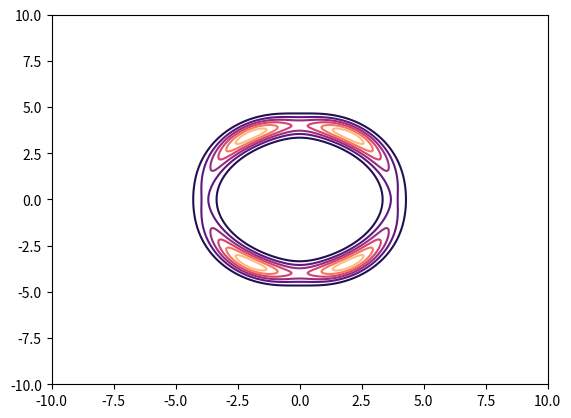

Recreate this plot in Python.
import matplotlib.pyplot as plt
import numpy as np

# Create grid and multivariate normal
x = np.linspace(-10,10,300)
y = np.linspace(-10,10,300)
X, Y = np.meshgrid(x,y)
pos = np.empty(X.shape + (2,))
pos[:, :, 0] = X; pos[:, :, 1] = Y


def circle_pdf(pos):

    n1, n2, _ = pos.shape
    pos = pos.reshape(-1,2)
    z1, z2 = pos[:,0], pos[:,1]
    norm = (z1**2 + z2**2)**0.5
    exp1 = np.exp(-0.2 * ((z1 - 2) / 0.8)**2)
    exp2 = np.exp(-0.2 * ((z1 + 2) / 0.8)**2)
    u = 0.5 * ((norm - 4) / 0.4)**2 - np.log(exp1 + exp2)
    return np.exp(-u).reshape((n1,n2))

plt.contour(X,Y, circle_pdf(pos), cmap='magma')
plt.show()